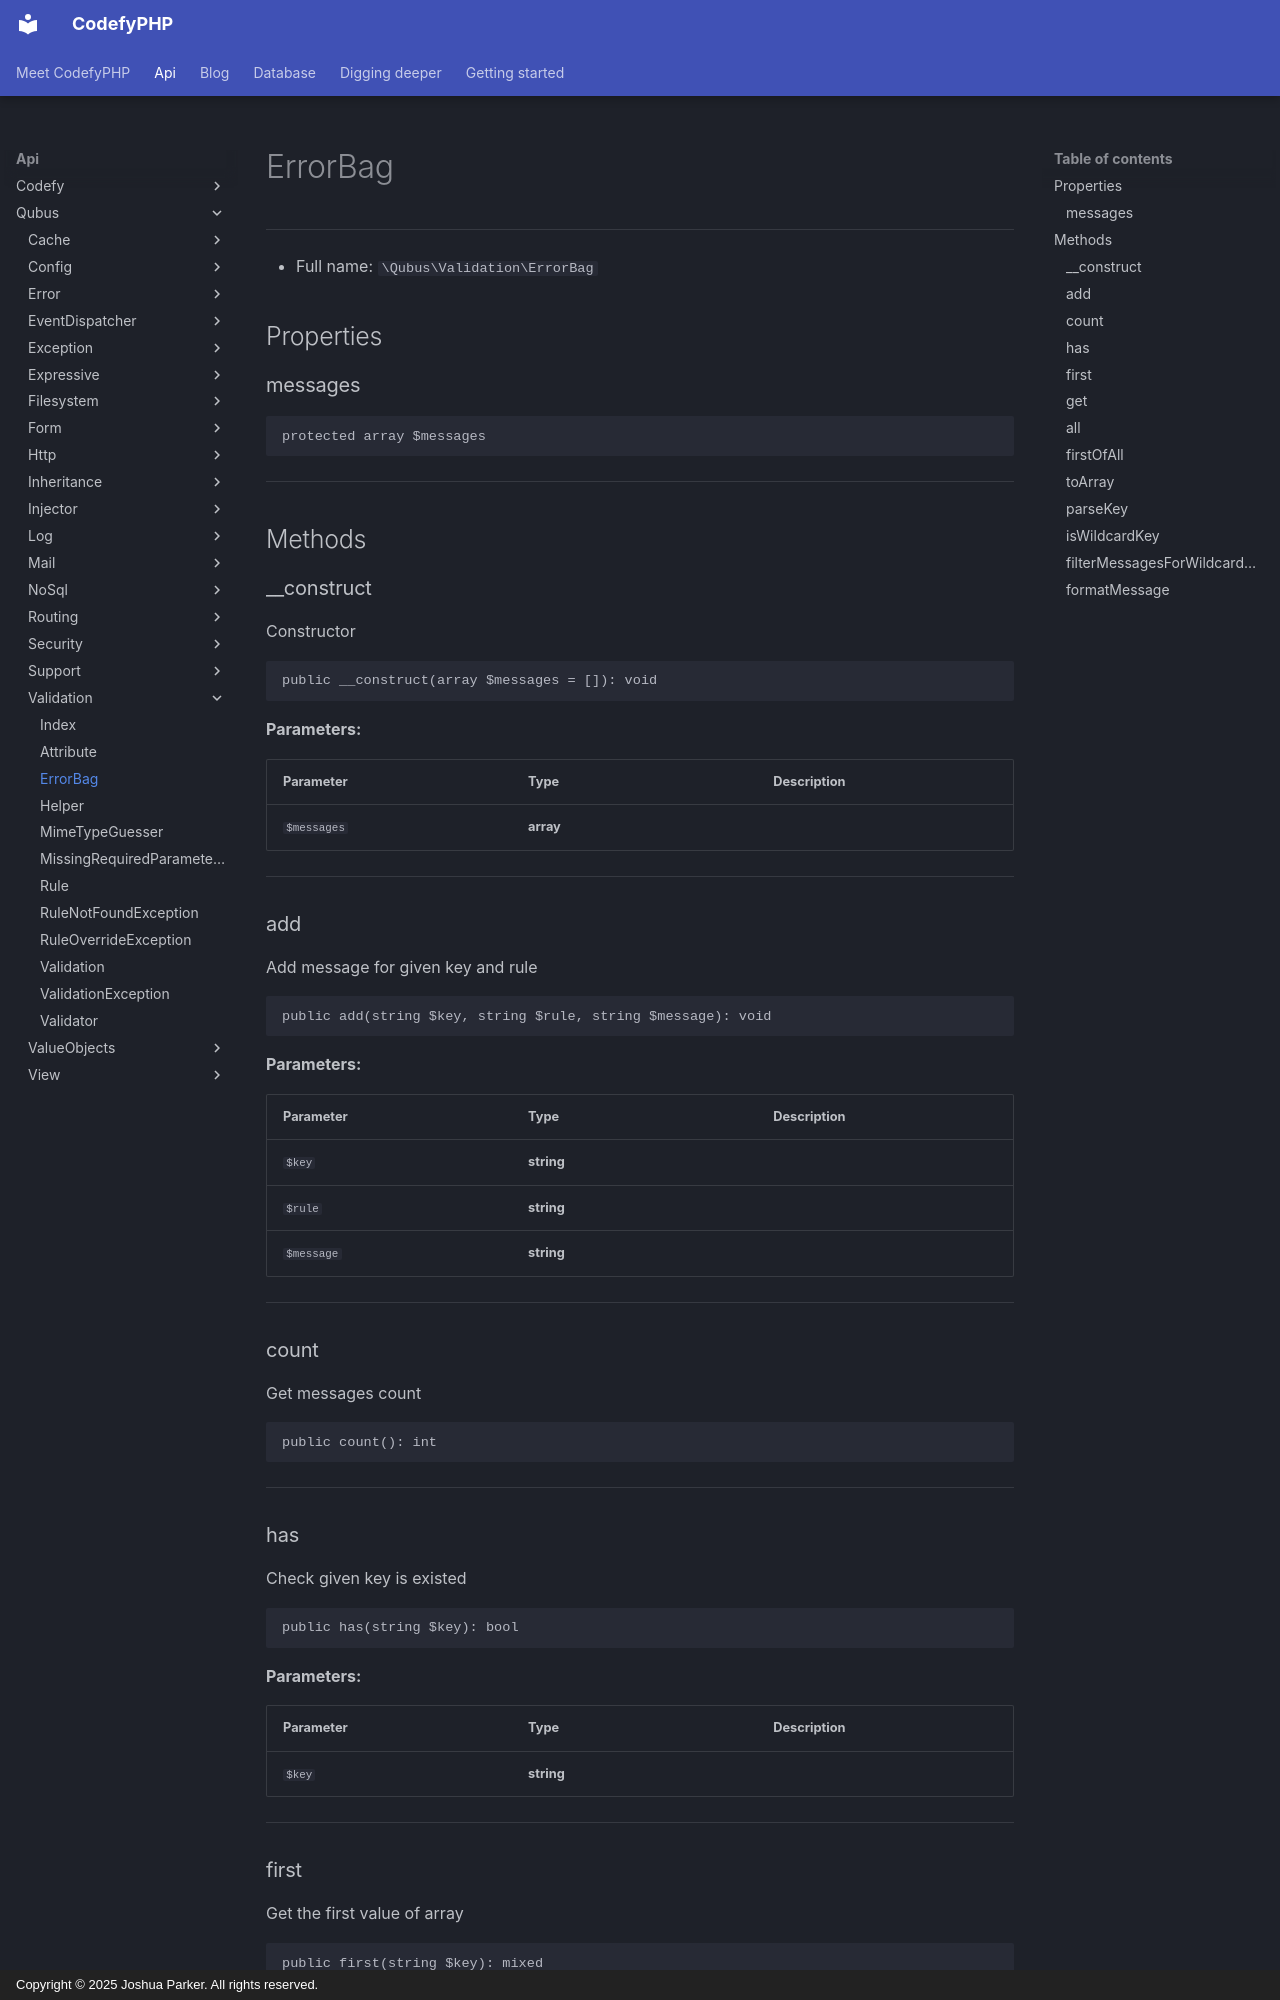

repository: codefyphp/docs · page: api/Qubus/Validation/ErrorBag/index.html · generator: mkdocs · copyright: Copyright © 2025 Joshua Parker. All rights reserved.

# ErrorBag

***

* Full name: `\Qubus\Validation\ErrorBag`

## Properties

### messages

```php
protected array $messages
```

***

## Methods

### __construct

Constructor

```php
public __construct(array $messages = []): void
```

**Parameters:**

| Parameter   | Type      | Description |
|-------------|-----------|-------------|
| `$messages` | **array** |             |

***

### add

Add message for given key and rule

```php
public add(string $key, string $rule, string $message): void
```

**Parameters:**

| Parameter  | Type       | Description |
|------------|------------|-------------|
| `$key`     | **string** |             |
| `$rule`    | **string** |             |
| `$message` | **string** |             |

***

### count

Get messages count

```php
public count(): int
```

***

### has

Check given key is existed

```php
public has(string $key): bool
```

**Parameters:**

| Parameter | Type       | Description |
|-----------|------------|-------------|
| `$key`    | **string** |             |

***

### first

Get the first value of array

```php
public first(string $key): mixed
```

**Parameters:**

| Parameter | Type       | Description |
|-----------|------------|-------------|
| `$key`    | **string** |             |

***
